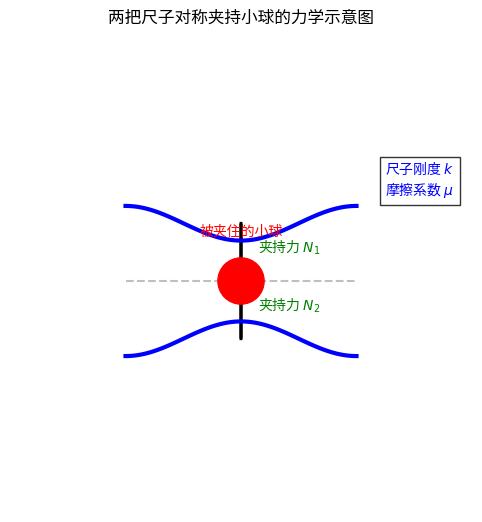

Here is the Python script that generated this plot:
import matplotlib.pyplot as plt
import matplotlib.patches as mpatches
import numpy as np

# 创建画布和坐标轴
fig, ax = plt.subplots(figsize=(8, 6))
ax.set_xlim(-1, 7)
ax.set_ylim(-1, 7)
ax.set_aspect('equal')
ax.axis('off')  # 隐藏坐标轴

# --- 绘制上下对称的两把弯曲尺子 ---
# 生成尺子的弯曲形状（上下对称的正弦曲线）
x = np.linspace(1, 5, 100)
y_upper = 4 + 0.3 * np.sin(x * np.pi/2)  # 上侧尺子向下弯曲
y_lower = 2 - 0.3 * np.sin(x * np.pi/2)  # 下侧尺子向上弯曲

# 绘制上下两把尺子
ax.plot(x, y_upper, color='blue', lw=3, label='上侧尺子')
ax.plot(x, y_lower, color='blue', lw=3, label='下侧尺子')

# --- 绘制被夹住的小球 ---
ball = mpatches.Circle((3, 3), radius=0.4, color='red', zorder=10)
ax.add_patch(ball)
ax.text(3, 3.8, '被夹住的小球', ha='center', color='red', fontsize=10)

# --- 绘制夹持力箭头 ---
# 上侧尺子对球的力（向下）
ax.arrow(3, 4, 0, -0.8, head_width=0.2, head_length=0.3, fc='green', ec='black', lw=2)
ax.text(3.3, 3.5, '夹持力 $N_1$', color='green', fontsize=10)

# 下侧尺子对球的力（向上）
ax.arrow(3, 2, 0, 0.8, head_width=0.2, head_length=0.3, fc='green', ec='black', lw=2)
ax.text(3.3, 2.5, '夹持力 $N_2$', color='green', fontsize=10)

# --- 添加静态参考线（可选）---
ax.plot([1, 5], [3, 3], linestyle='--', color='gray', alpha=0.5)  # 对称中心线

# --- 标注参数 ---
ax.text(5.5, 4.5, '尺子刚度 $k$\n摩擦系数 $\mu$', color='blue', fontsize=10, bbox=dict(facecolor='white', alpha=0.8))
plt.title("两把尺子对称夹持小球的力学示意图", fontsize=12, pad=20)

plt.show()